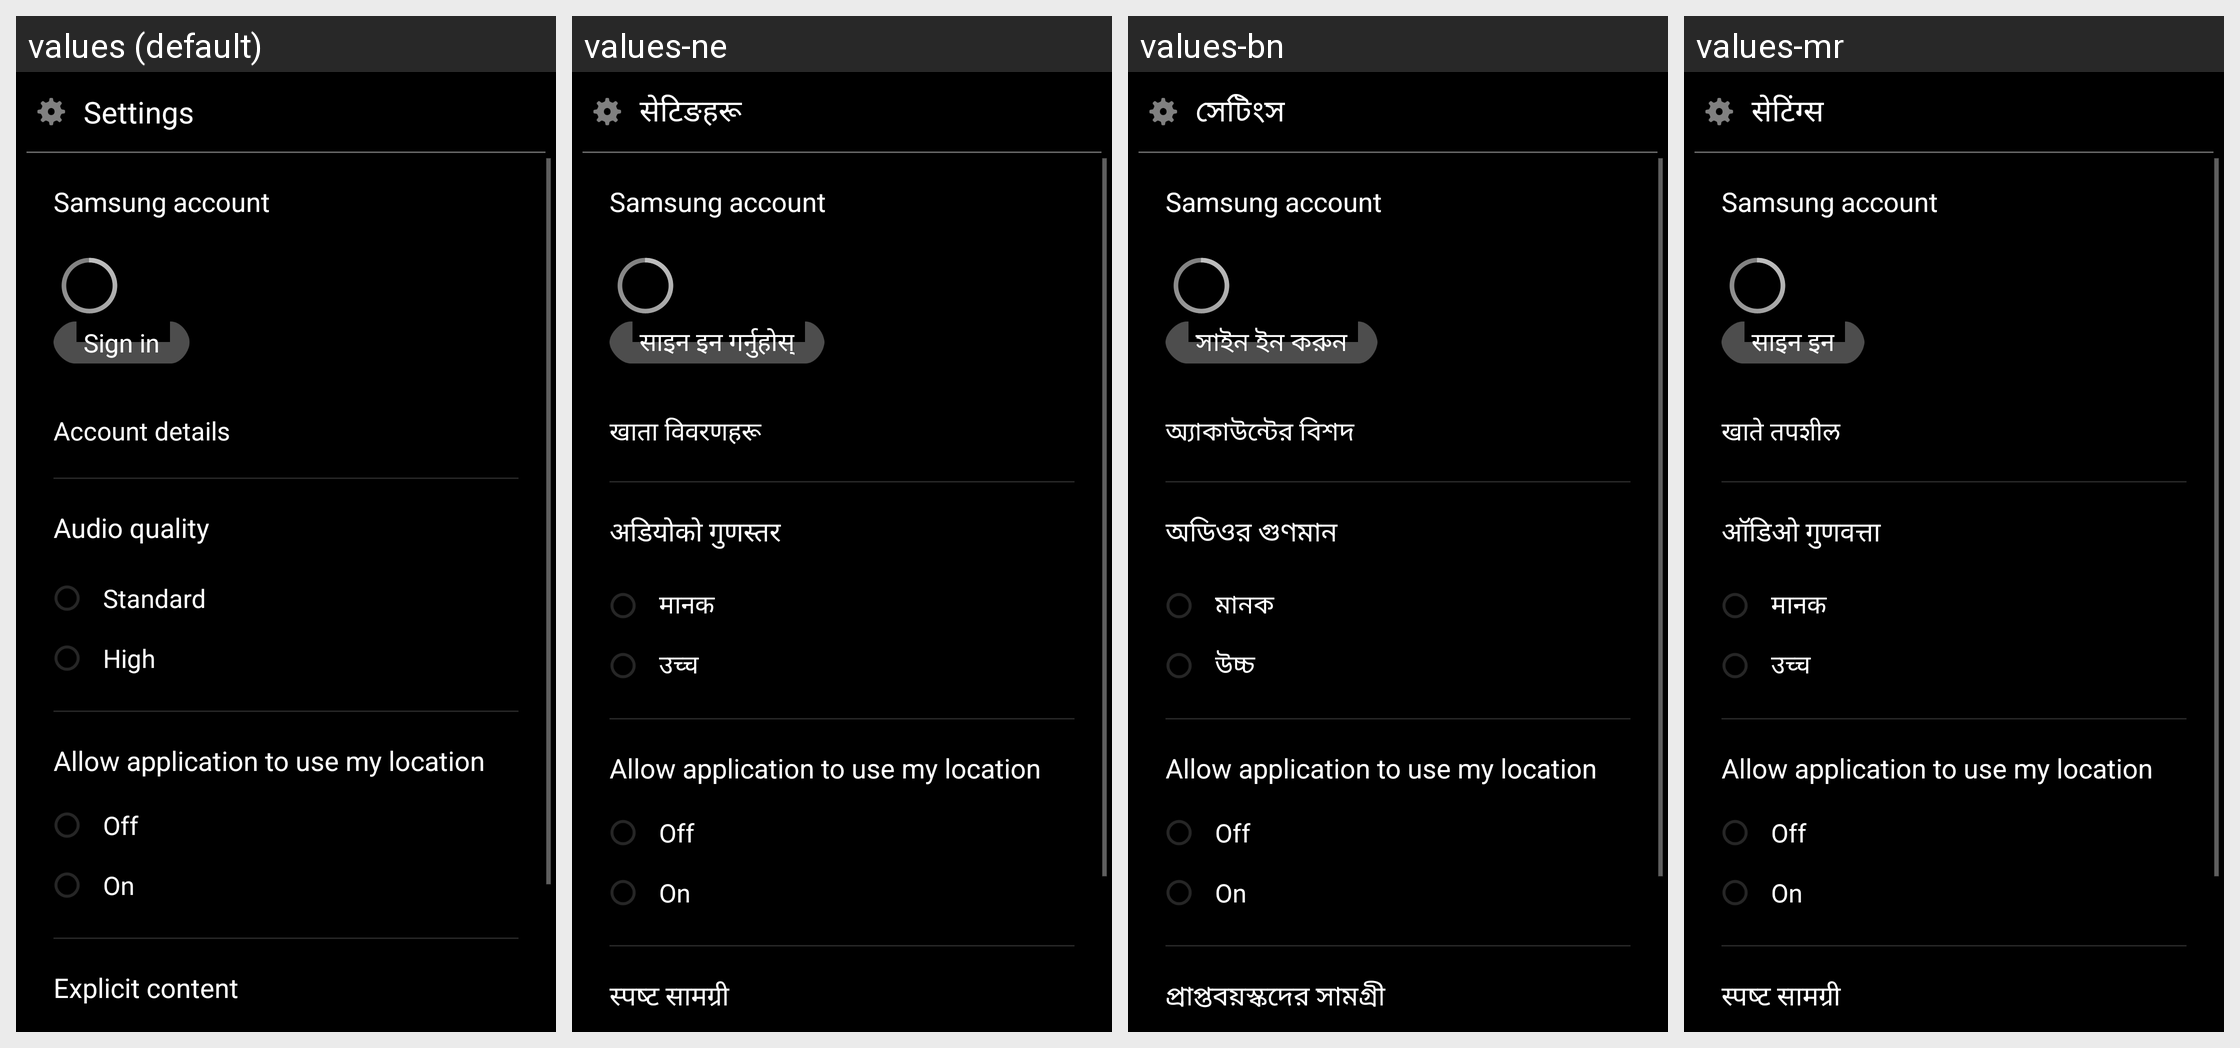

Translations of the strings shown on this Android screen, per locale in the grid:
Android screen res/layout/mr_fragment_settings.xml rendered under 4 locales, left to right: values (default), values-ne, values-bn, values-mr. Device: Nexus 5 (rendered at 1080×1920; each locale shown at half size, 540×960, under a caption strip naming it); theme mr_AppTheme.
Other locales in the repository, not shown: values-as, values-de, values-en-rUS, values-es-rES, values-es-rUS, values-fr, values-gu, values-hi, values-in, values-it, values-kn, values-ko, values-ml, values-ms, values-or, values-pa, values-ta, values-te, values-th, values-tr, values-zh-rCN.
Strings drawn on this screen, with the default value and each locale's value (text and hints the layout hard-codes, and strings that could not be matched under every locale, appear in the picture but are not listed):

mr_settings_menu_title
  values: Settings
  values-ne: सेटिङहरू
  values-bn: সেটিংস
  values-mr: सेटिंग्स

mr_settings_account_title
  values: Samsung account
  values-ne: Samsung account
  values-bn: Samsung account
  values-mr: Samsung account

mr_settings_account_signin
  values: Sign in
  values-ne: साइन इन गर्नुहोस्
  values-bn: সাইন ইন করুন
  values-mr: साइन इन

mr_settings_account_details
  values: Account details
  values-ne: खाता विवरणहरू
  values-bn: অ্যাকাউন্টের বিশদ
  values-mr: खाते तपशील

mr_settings_audioquality_title
  values: Audio quality
  values-ne: अडियोको गुणस्तर
  values-bn: অডিওর গুণমান
  values-mr: ऑडिओ गुणवत्ता

mr_settings_audioquality_btn_standard
  values: Standard
  values-ne: मानक
  values-bn: মানক
  values-mr: मानक

mr_settings_audioquality_btn_high
  values: High
  values-ne: उच्च
  values-bn: উচ্চ
  values-mr: उच्च

mr_settings_location_title
  values: Allow application to use my location
  values-ne: Allow application to use my location  [not translated; the default value is used]
  values-bn: Allow application to use my location  [not translated; the default value is used]
  values-mr: Allow application to use my location  [not translated; the default value is used]

mr_settings_location_btn_off
  values: Off
  values-ne: Off  [not translated; the default value is used]
  values-bn: Off  [not translated; the default value is used]
  values-mr: Off  [not translated; the default value is used]

mr_settings_location_btn_on
  values: On
  values-ne: On  [not translated; the default value is used]
  values-bn: On  [not translated; the default value is used]
  values-mr: On  [not translated; the default value is used]

mr_settings_explicit_title
  values: Explicit content
  values-ne: स्पष्ट सामग्री
  values-bn: প্রাপ্তবয়স্কদের সামগ্রী
  values-mr: स्‍पष्‍ट सामग्री
